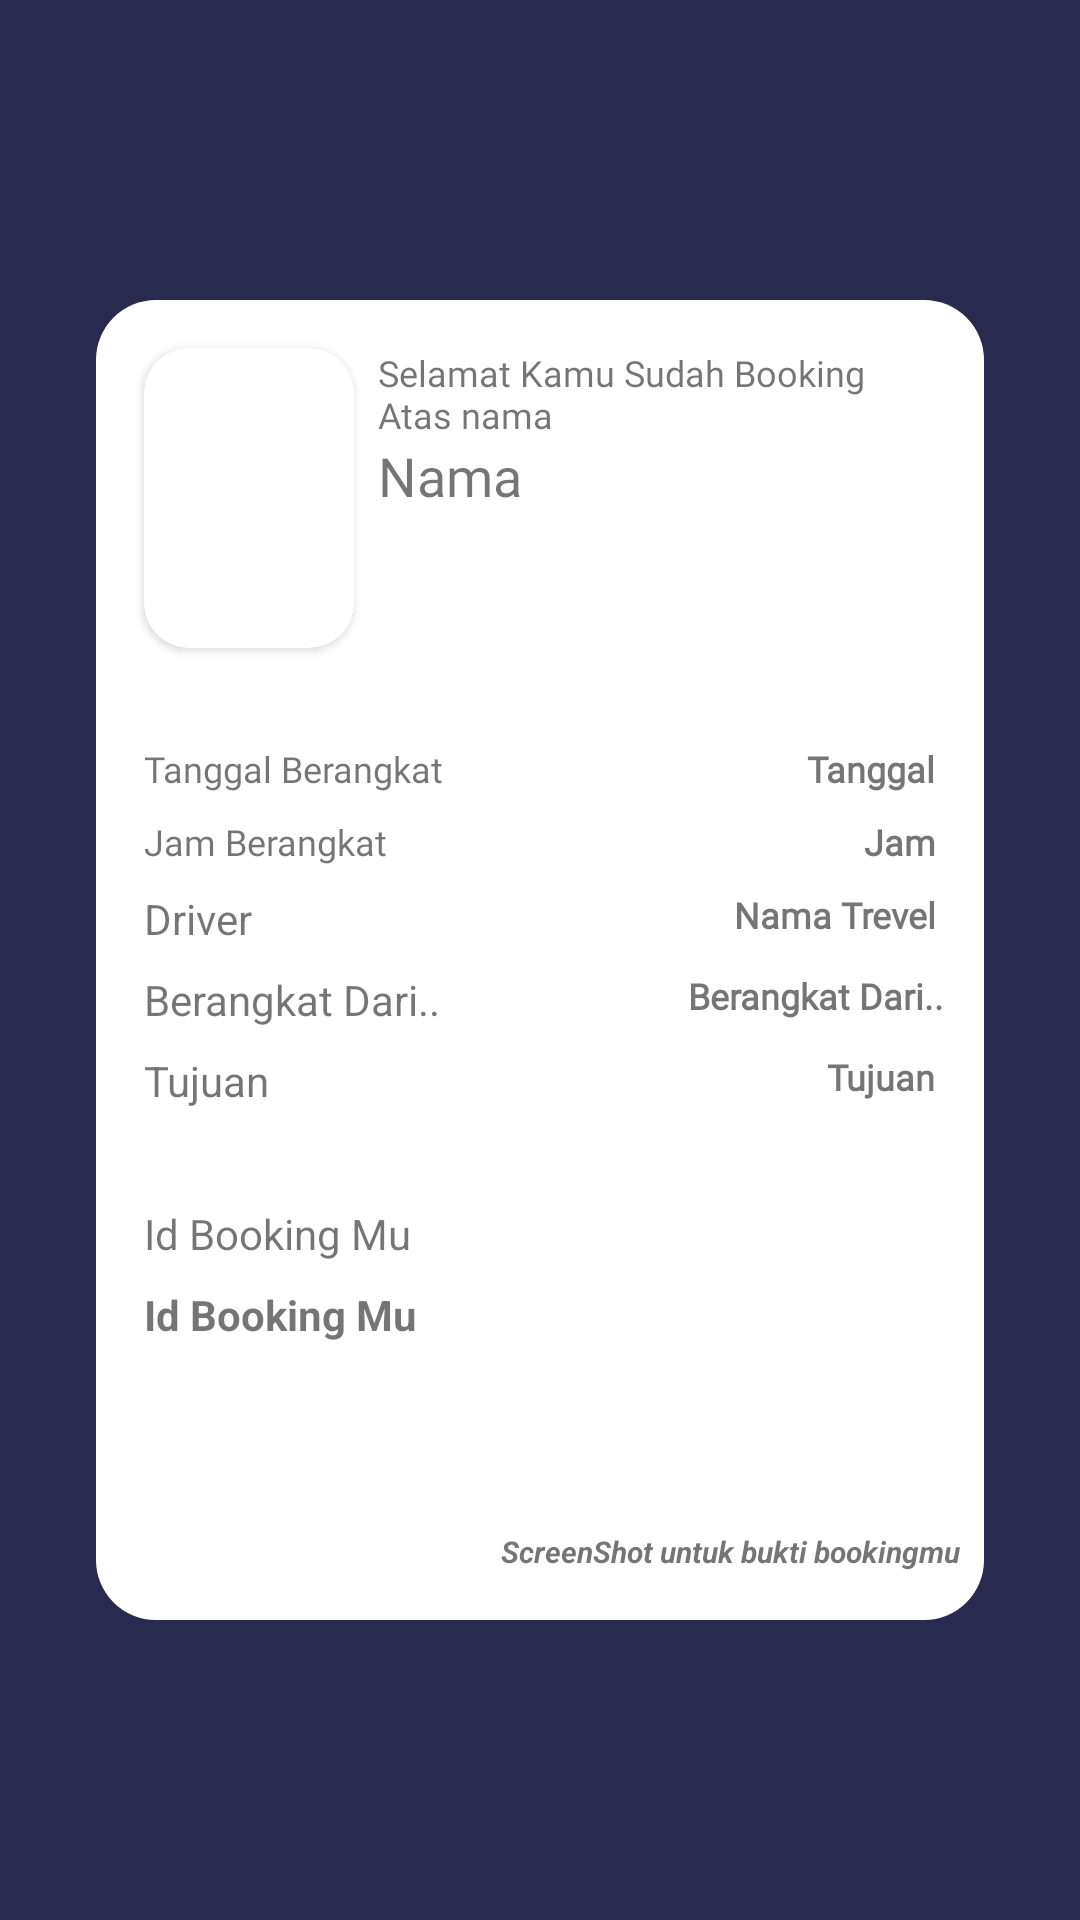

This screen was rendered from an Android layout file. Write that file and the resources it references.
<!-- AndroidManifest.xml: activity theme AppTheme.noactionbarfullscreen -->
<!-- res/layout/activity_booking_sukses.xml -->
<?xml version="1.0" encoding="utf-8"?>
<androidx.constraintlayout.widget.ConstraintLayout xmlns:android="http://schemas.android.com/apk/res/android"
    xmlns:app="http://schemas.android.com/apk/res-auto"
    xmlns:tools="http://schemas.android.com/tools"
    android:layout_width="match_parent"
    android:layout_height="match_parent"
    android:background="@color/colorPrimaryDark"
    tools:context=".activity.booking.BookingSuksesActivity">

    <androidx.constraintlayout.widget.ConstraintLayout
        android:id="@+id/constraintLayout"
        android:layout_width="0dp"
        android:layout_height="440dp"
        android:layout_marginStart="32dp"
        android:layout_marginTop="32dp"
        android:layout_marginEnd="32dp"
        android:layout_marginBottom="32dp"
        android:background="@drawable/shape_rectangle_white_sukses"
        app:layout_constraintBottom_toBottomOf="parent"
        app:layout_constraintEnd_toEndOf="parent"
        app:layout_constraintStart_toStartOf="parent"
        app:layout_constraintTop_toTopOf="parent">

        <TextView
            android:id="@+id/textView22"
            android:layout_width="wrap_content"
            android:layout_height="wrap_content"
            android:layout_marginStart="16dp"
            android:layout_marginTop="16dp"
            android:drawablePadding="10dp"
            android:fontFamily="@font/montserrat"
            android:text="@string/tanggal_berangkat"
            android:textSize="12sp"
            app:layout_constraintStart_toStartOf="parent"
            app:layout_constraintTop_toBottomOf="@+id/imageView10" />

        <TextView
            android:id="@+id/textView23"
            android:layout_width="wrap_content"
            android:layout_height="wrap_content"
            android:layout_marginStart="16dp"
            android:layout_marginTop="8dp"
            android:drawablePadding="10dp"
            android:fontFamily="@font/montserrat"
            android:text="@string/jam_berangkat"
            android:textSize="12sp"
            app:layout_constraintStart_toStartOf="parent"
            app:layout_constraintTop_toBottomOf="@+id/textView22" />

        <TextView
            android:id="@+id/tv_sukses_tanggal"
            android:layout_width="wrap_content"
            android:layout_height="wrap_content"
            android:layout_marginTop="16dp"
            android:layout_marginEnd="16dp"
            android:fontFamily="@font/montserrat"
            android:text="@string/tanggal"
            android:textSize="12sp"
            android:textStyle="bold"
            app:layout_constraintEnd_toEndOf="parent"
            app:layout_constraintTop_toBottomOf="@+id/imageView10" />

        <TextView
            android:id="@+id/tv_sukses_jam"
            android:layout_width="wrap_content"
            android:layout_height="wrap_content"
            android:layout_marginEnd="16dp"
            android:fontFamily="@font/montserrat"
            android:text="@string/jam"
            android:textSize="12sp"
            android:textStyle="bold"
            app:layout_constraintEnd_toEndOf="parent"
            app:layout_constraintTop_toTopOf="@+id/textView23" />

        <TextView
            android:id="@+id/tv_sukses_nama_driver"
            android:layout_width="wrap_content"
            android:layout_height="wrap_content"
            android:layout_marginEnd="16dp"
            android:fontFamily="@font/montserrat"
            android:text="@string/nama_trevel"
            android:textSize="12sp"
            android:textStyle="bold"
            app:layout_constraintEnd_toEndOf="parent"
            app:layout_constraintTop_toTopOf="@+id/textView3" />

        <TextView
            android:id="@+id/tv_sukses_berangkat"
            android:layout_width="200dp"
            android:layout_height="wrap_content"
            android:layout_marginEnd="16dp"
            android:maxLines="1"
            android:fontFamily="@font/montserrat"
            android:gravity="end"
            android:text="@string/berangkat_dari"
            android:textSize="12sp"
            android:textStyle="bold"
            app:layout_constraintEnd_toEndOf="parent"
            app:layout_constraintHorizontal_bias="0.928"
            app:layout_constraintStart_toEndOf="@+id/textView34"
            app:layout_constraintTop_toTopOf="@+id/textView34" />

        <TextView
            android:id="@+id/tv_sukses_tujuan"
            android:layout_width="wrap_content"
            android:layout_height="wrap_content"
            android:layout_marginEnd="16dp"
            android:fontFamily="@font/montserrat"
            android:text="@string/tujuan"
            android:textSize="12sp"
            android:textStyle="bold"
            app:layout_constraintEnd_toEndOf="parent"
            app:layout_constraintTop_toTopOf="@+id/textView38" />

        <androidx.cardview.widget.CardView
            android:id="@+id/iv_poster"
            android:layout_width="70dp"
            android:layout_height="100dp"
            android:layout_marginStart="16dp"
            android:layout_marginTop="16dp"
            app:cardCornerRadius="15dp"
            app:layout_constraintStart_toStartOf="parent"
            app:layout_constraintTop_toTopOf="parent">

            <ImageView
                android:id="@+id/iv_sukses_profile"
                android:layout_width="70dp"
                android:layout_height="100dp"
                android:contentDescription="@string/baner"
                android:scaleType="centerCrop" />
        </androidx.cardview.widget.CardView>

        <TextView
            android:id="@+id/tv_sukses_nama_penumpang"
            android:layout_width="0dp"
            android:layout_height="wrap_content"
            android:layout_marginStart="8dp"
            android:layout_marginEnd="16dp"
            android:fontFamily="@font/montserrat"
            android:text="@string/nama"
            android:textSize="18sp"
            app:layout_constraintEnd_toEndOf="parent"
            app:layout_constraintStart_toEndOf="@+id/iv_poster"
            app:layout_constraintTop_toBottomOf="@+id/tv_genre" />

        <TextView
            android:id="@+id/tv_genre"
            android:layout_width="0dp"
            android:layout_height="wrap_content"
            android:layout_marginStart="8dp"
            android:layout_marginTop="16dp"
            android:layout_marginEnd="16dp"
            android:fontFamily="@font/montserrat"
            android:text="@string/selamat_kamu_sudah_booking_natas_nama"
            android:textSize="12sp"
            app:layout_constraintEnd_toEndOf="parent"
            app:layout_constraintStart_toEndOf="@+id/iv_poster"
            app:layout_constraintTop_toTopOf="parent" />

        <TextView
            android:id="@+id/textView3"
            android:layout_width="wrap_content"
            android:layout_height="wrap_content"
            android:layout_marginStart="16dp"
            android:layout_marginTop="8dp"
            android:text="@string/driver"
            app:layout_constraintStart_toStartOf="parent"
            app:layout_constraintTop_toBottomOf="@+id/textView23" />

        <TextView
            android:id="@+id/textView34"
            android:layout_width="wrap_content"
            android:layout_height="wrap_content"
            android:layout_marginStart="16dp"
            android:layout_marginTop="8dp"
            android:text="@string/berangkat_dari"
            app:layout_constraintStart_toStartOf="parent"
            app:layout_constraintTop_toBottomOf="@+id/textView3" />

        <TextView
            android:id="@+id/textView38"
            android:layout_width="wrap_content"
            android:layout_height="wrap_content"
            android:layout_marginStart="16dp"
            android:layout_marginTop="8dp"
            android:text="@string/tujuan"
            app:layout_constraintStart_toStartOf="parent"
            app:layout_constraintTop_toBottomOf="@+id/textView34" />

        <TextView
            android:id="@+id/textView42"
            android:layout_width="wrap_content"
            android:layout_height="wrap_content"
            android:layout_marginStart="16dp"
            android:layout_marginTop="16dp"
            android:text="@string/id_booking_mu"
            app:layout_constraintStart_toStartOf="parent"
            app:layout_constraintTop_toBottomOf="@+id/imageView8" />

        <TextView
            android:id="@+id/tv_sukses_idbooking"
            android:layout_width="0dp"
            android:layout_height="wrap_content"
            android:layout_marginStart="16dp"
            android:layout_marginTop="8dp"
            android:layout_marginEnd="16dp"
            android:text="@string/id_booking_mu"
            android:textStyle="bold"
            app:layout_constraintEnd_toEndOf="parent"
            app:layout_constraintStart_toStartOf="parent"
            app:layout_constraintTop_toBottomOf="@+id/textView42" />

        <TextView
            android:id="@+id/textView48"
            android:layout_width="wrap_content"
            android:layout_height="wrap_content"
            android:layout_marginEnd="8dp"
            android:layout_marginBottom="16dp"
            android:text="@string/screenshot_untuk_bukti"
            android:textSize="10sp"
            android:textStyle="bold|italic"
            app:layout_constraintBottom_toBottomOf="parent"
            app:layout_constraintEnd_toEndOf="parent" />

        <ImageView
            android:id="@+id/imageView8"
            android:layout_width="0dp"
            android:layout_height="wrap_content"
            android:layout_marginStart="16dp"
            android:layout_marginTop="16dp"
            android:layout_marginEnd="16dp"
            android:contentDescription="@string/baner"
            app:layout_constraintEnd_toEndOf="parent"
            app:layout_constraintStart_toStartOf="parent"
            app:layout_constraintTop_toBottomOf="@+id/textView38"
            app:srcCompat="@drawable/lis" />

        <ImageView
            android:id="@+id/imageView10"
            android:layout_width="0dp"
            android:layout_height="wrap_content"
            android:layout_marginStart="16dp"
            android:layout_marginTop="16dp"
            android:layout_marginEnd="16dp"
            android:contentDescription="@string/baner"
            app:layout_constraintEnd_toEndOf="parent"
            app:layout_constraintStart_toStartOf="parent"
            app:layout_constraintTop_toBottomOf="@+id/iv_poster"
            app:srcCompat="@drawable/lis" />

    </androidx.constraintlayout.widget.ConstraintLayout>


</androidx.constraintlayout.widget.ConstraintLayout>
<!-- resources referenced by this layout -->
<resources>
  <color name="colorPrimaryDark">#292A50</color>
  <!-- drawable shape_rectangle_white_sukses (drawable) -->
  <?xml version="1.0" encoding="utf-8"?>
  <shape xmlns:android="http://schemas.android.com/apk/res/android"
      android:shape="rectangle">
  
      <solid android:color="@color/colorwhite"/>
  
      <corners android:radius="20dp"/>
  
  </shape>
  <string name="baner">baner</string>
  <string name="berangkat_dari">Berangkat Dari..</string>
  <string name="driver">Driver</string>
  <string name="id_booking_mu">Id Booking Mu</string>
  <string name="jam">Jam</string>
  <string name="jam_berangkat">Jam Berangkat</string>
  <string name="nama">Nama</string>
  <string name="nama_trevel">Nama Trevel</string>
  <string name="screenshot_untuk_bukti">ScreenShot untuk bukti bookingmu</string>
  <string name="selamat_kamu_sudah_booking_natas_nama">Selamat Kamu Sudah Booking \nAtas nama</string>
  <string name="tanggal">Tanggal</string>
  <string name="tanggal_berangkat">Tanggal Berangkat</string>
  <string name="tujuan">Tujuan</string>
  <style name="AppTheme.noactionbarfullscreen" parent="Theme.AppCompat.Light.DarkActionBar">
          
          <item name="windowActionBar">false</item>
          <item name="windowNoTitle">true</item>
          <item name="android:windowFullscreen">true</item>
          <item name="colorControlNormal">@color/colorPrimary</item>
          <item name="colorControlActivated">@color/colorPrimaryDark</item>
          <item name="colorControlHighlight">@color/colorAccent</item>
      </style>
  <color name="colorwhite">#FFFFFF</color>
  <color name="colorPrimary">#34366A</color>
  <color name="colorAccent">#34366A</color>
</resources>
